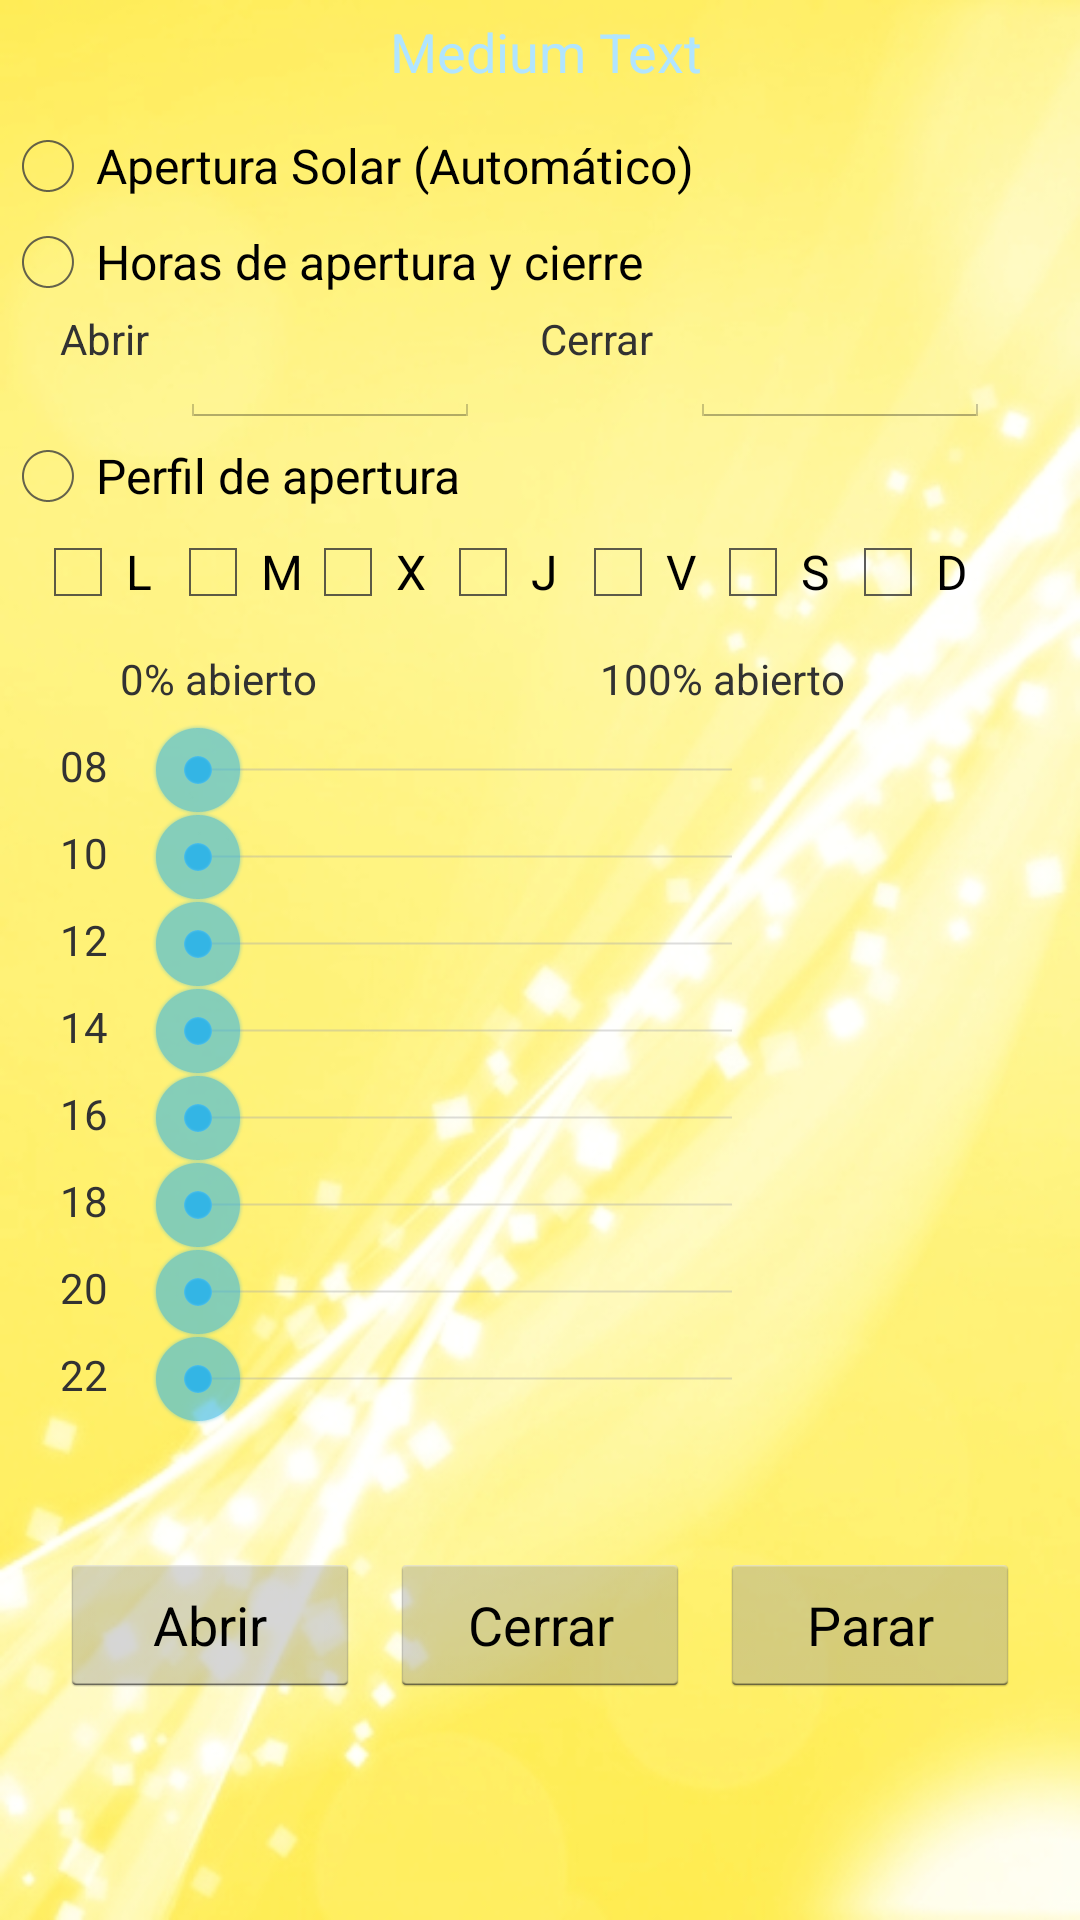

Produce the Android XML layout that renders to this screen, including the resource entries it uses.
<!-- AndroidManifest.xml: application theme AppTheme -->
<!-- res/layout/activity_my_activity2.xml -->
<RelativeLayout xmlns:android="http://schemas.android.com/apk/res/android"
    android:layout_width="fill_parent"
    android:layout_height="fill_parent"
    android:background="@drawable/wallpaper_yellow">

    <TextView
        android:layout_width="wrap_content"
        android:layout_height="wrap_content"
        android:textAppearance="?android:attr/textAppearanceMedium"
        android:text="Medium Text"
        android:id="@+id/textlabel"
        style="@style/AppTheme"
        android:capitalize="none"
        android:shadowColor="#ff000573"
        android:textAlignment="center"
        android:textColor="#ffb1e5ff"
        android:layout_marginLeft="130dp"
        android:layout_marginTop="5dp"/>

    <RadioButton
        android:layout_width="wrap_content"
        android:layout_height="wrap_content"
        android:layout_marginLeft="0dp"
        android:layout_marginTop="10dp"
        android:text="Apertura Solar (Automático)"
        android:id="@+id/radioButton_Solar"
        android:layout_below="@+id/textlabel"/>

    <RadioButton
        android:layout_width="wrap_content"
        android:layout_height="wrap_content"
        android:layout_marginLeft="0dp"
        android:layout_marginTop="0dp"
        android:text="Horas de apertura y cierre"
        android:id="@+id/radioButton_Hour"
        android:layout_below="@+id/radioButton_Solar"/>

    <TextView
        android:layout_width="50dp"
        android:layout_height="wrap_content"
        android:layout_marginLeft="20dp"
        android:text="Abrir"
        android:id="@+id/textView"
        android:layout_below="@+id/radioButton_Hour" />

    <EditText
        android:layout_width="100dp"
        android:layout_height="wrap_content"
        android:layout_marginLeft="60dp"
        android:inputType="time"
        android:ems="10"
        android:id="@+id/editText_HourOpen"
        android:layout_below="@+id/radioButton_Hour" />

    <TextView
        android:layout_width="50dp"
        android:layout_height="wrap_content"
        android:layout_marginLeft="180dp"
        android:text="Cerrar"
        android:id="@+id/textView2"
        android:layout_below="@+id/radioButton_Hour" />

    <EditText
        android:layout_width="100dp"
        android:layout_height="wrap_content"
        android:layout_marginLeft="230dp"
        android:layout_marginTop="0dp"
        android:inputType="time"
        android:ems="10"
        android:id="@+id/editText_HourClose"
        android:layout_below="@+id/radioButton_Hour" />

    <RadioButton
        android:layout_width="wrap_content"
        android:layout_height="wrap_content"
        android:layout_marginLeft="0dp"
        android:layout_marginTop="0dp"
        android:text="Perfil de apertura"
        android:id="@+id/radioButton_Profile"
        android:layout_below="@+id/editText_HourClose"/>

    <CheckBox
        android:layout_width="wrap_content"
        android:layout_height="wrap_content"
        android:layout_marginLeft="10dp"
        android:layout_marginTop="0dp"
        android:text="L"
        android:id="@+id/checkBox_monday"
        android:layout_below="@+id/radioButton_Profile" />

    <CheckBox
        android:layout_width="wrap_content"
        android:layout_height="wrap_content"
        android:layout_marginLeft="55dp"
        android:layout_marginTop="0dp"
        android:text="M"
        android:id="@+id/checkBox_thusday"
        android:layout_below="@+id/radioButton_Profile" />

    <CheckBox
        android:layout_width="wrap_content"
        android:layout_height="wrap_content"
        android:layout_marginLeft="100dp"
        android:layout_marginTop="0dp"
        android:text="X"
        android:id="@+id/checkBox_wendsday"
        android:layout_below="@+id/radioButton_Profile" />

    <CheckBox
        android:layout_width="wrap_content"
        android:layout_height="wrap_content"
        android:layout_marginLeft="145dp"
        android:layout_marginTop="0dp"
        android:text="J"
        android:id="@+id/checkBox_thursday"
        android:layout_below="@+id/radioButton_Profile" />

    <CheckBox
        android:layout_width="wrap_content"
        android:layout_height="wrap_content"
        android:layout_marginLeft="190dp"
        android:layout_marginTop="0dp"
        android:text="V"
        android:id="@+id/checkBox_friday"
        android:layout_below="@+id/radioButton_Profile" />

    <CheckBox
        android:layout_width="wrap_content"
        android:layout_height="wrap_content"
        android:layout_marginLeft="235dp"
        android:layout_marginTop="0dp"
        android:text="S"
        android:id="@+id/checkBox_saterday"
        android:layout_below="@+id/radioButton_Profile" />

    <CheckBox
        android:layout_width="wrap_content"
        android:layout_height="wrap_content"
        android:layout_marginLeft="280dp"
        android:layout_marginTop="0dp"
        android:text="D"
        android:id="@+id/checkBox_sunday"
        android:layout_below="@+id/radioButton_Profile" />

    <TextView
        android:layout_width="wrap_content"
        android:layout_height="wrap_content"
        android:layout_marginLeft="40dp"
        android:layout_marginTop="10dp"
        android:text="0% abierto"
        android:id="@+id/label_cerrado"
        android:layout_below="@+id/checkBox_monday"/>

    <TextView
        android:layout_width="wrap_content"
        android:layout_height="wrap_content"
        android:layout_marginLeft="200dp"
        android:layout_marginTop="10dp"
        android:text="100% abierto"
        android:id="@+id/label_abierto"
        android:layout_below="@+id/checkBox_monday"/>

    <TextView
        android:layout_width="20dp"
        android:layout_height="wrap_content"
        android:layout_marginLeft="20dp"
        android:layout_marginTop="10dp"
        android:text="08"
        android:id="@+id/hour_08"
        android:layout_below="@+id/label_cerrado"/>

    <SeekBar
        android:layout_width="210dp"
        android:layout_height="wrap_content"
        android:layout_marginLeft="50dp"
        android:layout_marginTop="5dp"
        android:id="@+id/seekBar1"
        android:max="100"
        android:layout_below="@+id/label_cerrado"/>

    <TextView
        android:layout_width="20dp"
        android:layout_height="wrap_content"
        android:layout_marginLeft="20dp"
        android:layout_marginTop="10dp"
        android:text="10"
        android:id="@+id/hour_10"
        android:layout_below="@+id/hour_08" />

    <SeekBar
        android:layout_width="210dp"
        android:layout_height="wrap_content"
        android:layout_marginLeft="50dp"
        android:layout_marginTop="5dp"
        android:id="@+id/seekBar2"
        android:max="100"
        android:layout_below="@+id/hour_08"/>

    <TextView
        android:layout_width="20dp"
        android:layout_height="wrap_content"
        android:layout_marginLeft="20dp"
        android:layout_marginTop="10dp"
        android:text="12"
        android:id="@+id/hour_12"
        android:layout_below="@+id/hour_10" />

     <SeekBar
        android:layout_width="210dp"
        android:layout_height="wrap_content"
        android:layout_marginLeft="50dp"
        android:layout_marginTop="5dp"
        android:id="@+id/seekBar3"
        android:max="100"
        android:layout_below="@+id/hour_10"/>

    <TextView
        android:layout_width="20dp"
        android:layout_height="wrap_content"
        android:layout_marginLeft="20dp"
        android:layout_marginTop="10dp"
        android:text="14"
        android:id="@+id/hour_14"
        android:layout_below="@+id/hour_12" />

    <SeekBar
        android:layout_width="210dp"
        android:layout_height="wrap_content"
        android:layout_marginLeft="50dp"
        android:layout_marginTop="5dp"
        android:id="@+id/seekBar4"
        android:max="100"
        android:layout_below="@+id/hour_12"/>

    <TextView
        android:layout_width="20dp"
        android:layout_height="wrap_content"
        android:layout_marginLeft="20dp"
        android:layout_marginTop="10dp"
        android:text="16"
        android:id="@+id/hour_16"
        android:layout_below="@+id/hour_14" />

    <SeekBar
        android:layout_width="210dp"
        android:layout_height="wrap_content"
        android:layout_marginLeft="50dp"
        android:layout_marginTop="5dp"
        android:id="@+id/seekBar5"
        android:max="100"
        android:layout_below="@+id/hour_14"/>

    <TextView
        android:layout_width="20dp"
        android:layout_height="wrap_content"
        android:layout_marginLeft="20dp"
        android:layout_marginTop="10dp"
        android:text="18"
        android:id="@+id/hour_18"
        android:layout_below="@+id/hour_16" />

    <SeekBar
        android:layout_width="210dp"
        android:layout_height="wrap_content"
        android:layout_marginLeft="50dp"
        android:layout_marginTop="5dp"
        android:id="@+id/seekBar6"
        android:max="100"
        android:layout_below="@+id/hour_16"/>

    <TextView
        android:layout_width="20dp"
        android:layout_height="wrap_content"
        android:layout_marginLeft="20dp"
        android:layout_marginTop="10dp"
        android:text="20"
        android:id="@+id/hour_20"
        android:layout_below="@+id/hour_18" />

    <SeekBar
        android:layout_width="210dp"
        android:layout_height="wrap_content"
        android:layout_marginLeft="50dp"
        android:layout_marginTop="5dp"
        android:id="@+id/seekBar7"
        android:max="100"
        android:layout_below="@+id/hour_18"/>

    <TextView
        android:layout_width="20dp"
        android:layout_height="wrap_content"
        android:layout_marginLeft="20dp"
        android:layout_marginTop="10dp"
        android:text="22"
        android:id="@+id/hour_22"
        android:layout_below="@+id/hour_20" />

    <SeekBar
        android:layout_width="210dp"
        android:layout_height="wrap_content"
        android:layout_marginLeft="50dp"
        android:layout_marginTop="5dp"
        android:id="@+id/seekBar8"
        android:max="100"
        android:layout_below="@+id/hour_20"/>

    <Button
        android:layout_width="100dp"
        android:layout_height="wrap_content"
        android:layout_marginLeft="20dp"
        android:layout_marginTop="50dp"
        android:text="Abrir"
        android:id="@+id/open_blind_button"
        android:layout_below="@+id/hour_22" />

    <Button
        android:layout_width="100dp"
        android:layout_height="wrap_content"
        android:layout_marginLeft="130dp"
        android:layout_marginTop="50dp"
        android:text="Cerrar"
        android:id="@+id/close_blind_button"
        android:layout_below="@+id/hour_22"/>

    <Button
        android:layout_width="100dp"
        android:layout_height="wrap_content"
        android:layout_marginLeft="240dp"
        android:layout_marginTop="50dp"
        android:text="Parar"
        android:id="@+id/stop_blind_button"
        android:layout_below="@+id/hour_22"/>

</RelativeLayout>
<!-- resources referenced by this layout -->
<resources>
  <!-- drawable wallpaper_yellow: jpg bitmap (drawable, 94214 bytes) -->
  <style name="AppTheme" parent="android:Theme.Holo.Light.DarkActionBar">
          
      </style>
</resources>
